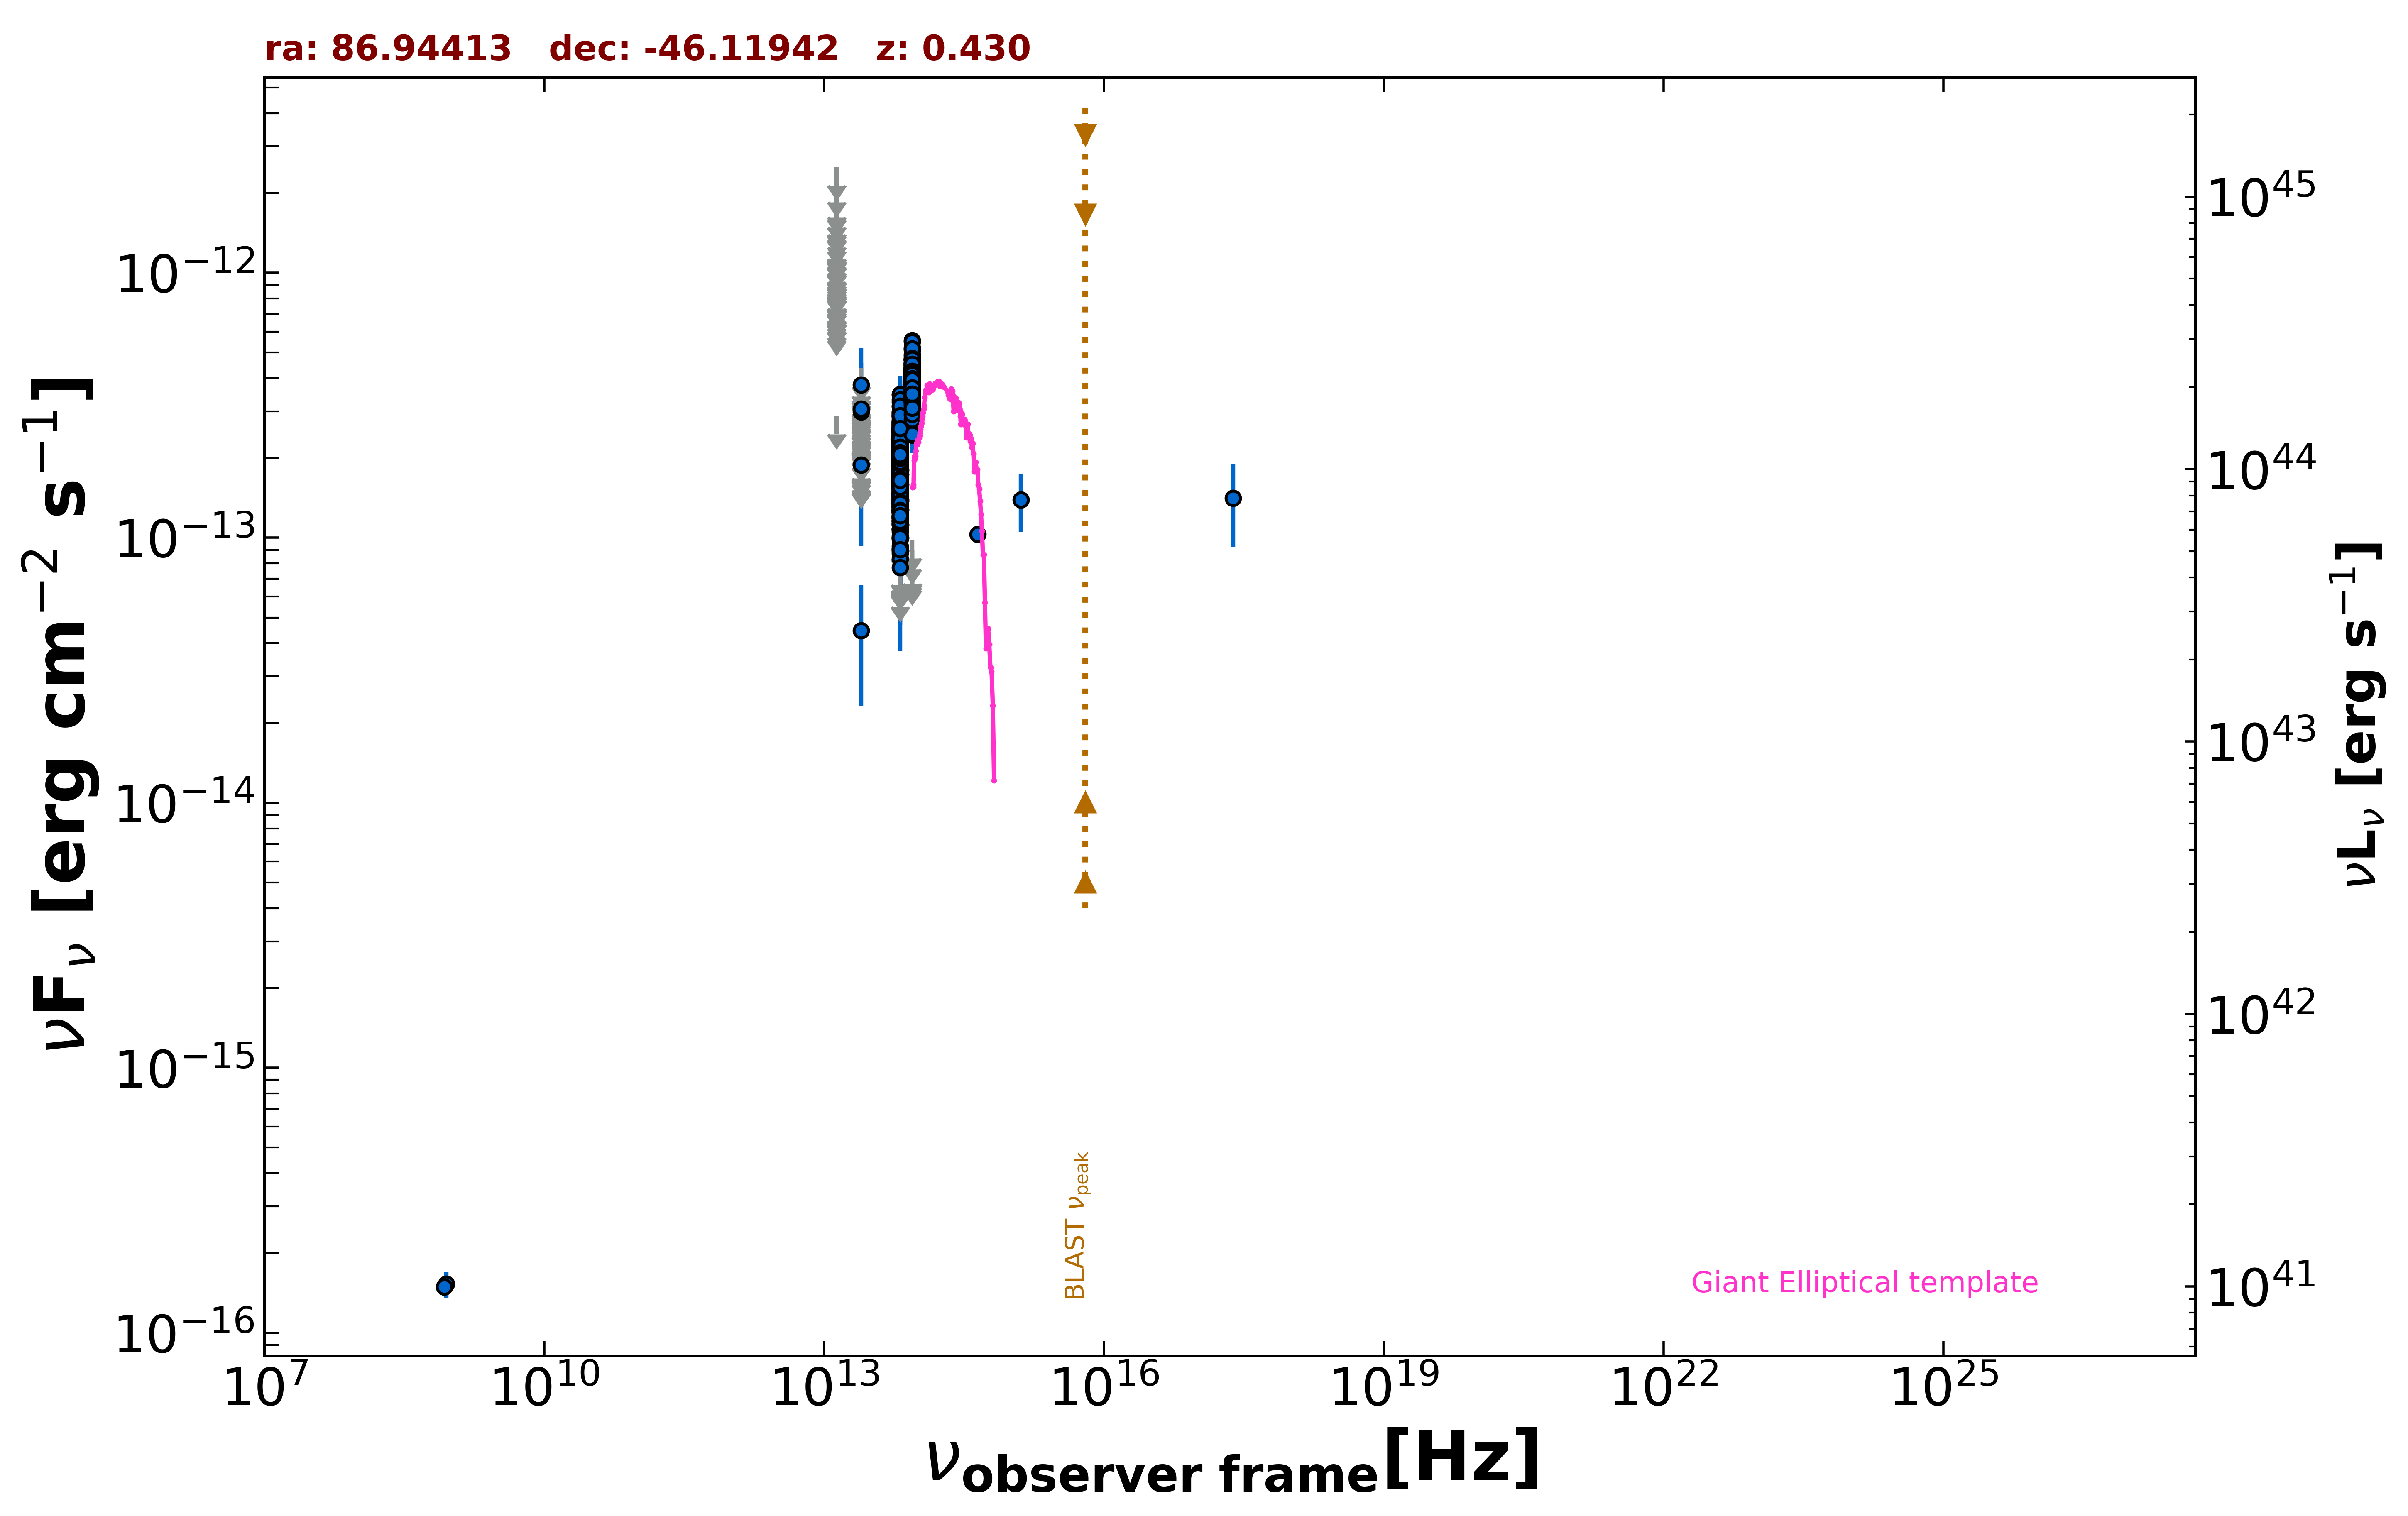

The table this chart was drawn from, first rows:
freq., flux, err_flux, MJD_start, MJD_end, flag, catalog, reference
8.870e+08, 1.526e-16, 1.685e-17, 55000, 55000, , RACS, Hale et al. 2021  PASA  38  e058
8.430e+08, 1.492e-16, 1.095e-17, 55000, 55000, , SUMSS, Manch et al. 2003  MNRAS  342  1117
2.418e+17, 1.412e-13, 4.913e-14, 55000, 55000, , RASS, Boller et al. 2016  A&A  103  1
8.817e+13, 2.887e-13, 2.150e-15, 55000, 55000, , UNWISE, Schlafly et al. 2019  ApJS  240  30
6.517e+13, 1.550e-13, 2.550e-15, 55000, 55000, , UNWISE, Schlafly et al. 2019  ApJS  240  30
8.817e+13, 3.761e-13, 1.005e-14, 55000, 55000, , WISE, Wright et al. 2010  AJ  140  1868
6.517e+13, 1.926e-13, 6.750e-15, 55000, 55000, , WISE, Wright et al. 2010  AJ  140  1868
2.498e+13, 4.462e-14, 2.142e-14, 55000, 55000, , WISE, Wright et al. 2010  AJ  140  1868
1.363e+13, 2.892e-13, 0.000e+00, 55000, 55000, UL, WISE, Wright et al. 2010  AJ  140  1868
8.817e+13, 4.542e-13, 3.515e-14, 56922, 56922, , NEOWISE, Mainzer et al. 2014  ApJ  792  30
6.517e+13, 1.573e-13, 4.295e-14, 56922, 56922, , NEOWISE, Mainzer et al. 2014  ApJ  792  30
8.817e+13, 2.824e-13, 5.950e-14, 56920, 56920, , NEOWISE, Mainzer et al. 2014  ApJ  792  30
6.517e+13, 1.432e-13, 3.815e-14, 56920, 56920, , NEOWISE, Mainzer et al. 2014  ApJ  792  30
8.817e+13, 3.254e-13, 2.705e-14, 56920, 56920, , NEOWISE, Mainzer et al. 2014  ApJ  792  30
6.517e+13, 1.473e-13, 3.285e-14, 56920, 56920, , NEOWISE, Mainzer et al. 2014  ApJ  792  30
8.817e+13, 3.408e-13, 2.575e-14, 56920, 56920, , NEOWISE, Mainzer et al. 2014  ApJ  792  30
6.517e+13, 1.926e-13, 3.890e-14, 56920, 56920, , NEOWISE, Mainzer et al. 2014  ApJ  792  30
8.817e+13, 3.186e-13, 2.410e-14, 56922, 56922, , NEOWISE, Mainzer et al. 2014  ApJ  792  30
6.517e+13, 2.050e-13, 3.660e-14, 56922, 56922, , NEOWISE, Mainzer et al. 2014  ApJ  792  30
8.817e+13, 3.923e-13, 2.600e-14, 56921, 56921, , NEOWISE, Mainzer et al. 2014  ApJ  792  30
6.517e+13, 1.993e-13, 3.845e-14, 56921, 56921, , NEOWISE, Mainzer et al. 2014  ApJ  792  30
8.817e+13, 3.781e-13, 3.035e-14, 56922, 56922, , NEOWISE, Mainzer et al. 2014  ApJ  792  30
6.517e+13, 1.615e-13, 3.220e-14, 56922, 56922, , NEOWISE, Mainzer et al. 2014  ApJ  792  30
8.817e+13, 3.230e-13, 2.565e-14, 56921, 56921, , NEOWISE, Mainzer et al. 2014  ApJ  792  30
6.517e+13, 1.973e-13, 3.455e-14, 56921, 56921, , NEOWISE, Mainzer et al. 2014  ApJ  792  30
8.817e+13, 3.436e-13, 3.935e-14, 56920, 56920, , NEOWISE, Mainzer et al. 2014  ApJ  792  30
6.517e+13, 2.017e-13, 3.380e-14, 56920, 56920, , NEOWISE, Mainzer et al. 2014  ApJ  792  30
8.817e+13, 3.477e-13, 2.340e-14, 56921, 56921, , NEOWISE, Mainzer et al. 2014  ApJ  792  30
6.517e+13, 2.292e-13, 4.205e-14, 56921, 56921, , NEOWISE, Mainzer et al. 2014  ApJ  792  30
8.817e+13, 3.336e-13, 2.520e-14, 56920, 56920, , NEOWISE, Mainzer et al. 2014  ApJ  792  30
6.517e+13, 1.413e-13, 3.100e-14, 56920, 56920, , NEOWISE, Mainzer et al. 2014  ApJ  792  30
8.817e+13, 3.588e-13, 2.550e-14, 56922, 56922, , NEOWISE, Mainzer et al. 2014  ApJ  792  30
6.517e+13, 1.880e-13, 3.995e-14, 56922, 56922, , NEOWISE, Mainzer et al. 2014  ApJ  792  30
8.817e+13, 3.743e-13, 2.450e-14, 56920, 56920, , NEOWISE, Mainzer et al. 2014  ApJ  792  30
6.517e+13, 2.205e-13, 3.980e-14, 56920, 56920, , NEOWISE, Mainzer et al. 2014  ApJ  792  30
8.817e+13, 4.916e-13, 4.215e-14, 56922, 56922, , NEOWISE, Mainzer et al. 2014  ApJ  792  30
6.517e+13, 1.301e-13, 3.776e-14, 56922, 56922, , NEOWISE, Mainzer et al. 2014  ApJ  792  30
8.817e+13, 3.352e-13, 2.905e-14, 56921, 56921, , NEOWISE, Mainzer et al. 2014  ApJ  792  30
6.517e+13, 2.273e-13, 4.765e-14, 56921, 56921, , NEOWISE, Mainzer et al. 2014  ApJ  792  30
8.817e+13, 3.709e-13, 2.635e-14, 56921, 56921, , NEOWISE, Mainzer et al. 2014  ApJ  792  30
6.517e+13, 1.773e-13, 3.550e-14, 56921, 56921, , NEOWISE, Mainzer et al. 2014  ApJ  792  30
8.817e+13, 4.227e-13, 2.965e-14, 56920, 56920, , NEOWISE, Mainzer et al. 2014  ApJ  792  30
6.517e+13, 2.022e-13, 4.470e-14, 56920, 56920, , NEOWISE, Mainzer et al. 2014  ApJ  792  30
8.817e+13, 3.519e-13, 3.275e-14, 56921, 56921, , NEOWISE, Mainzer et al. 2014  ApJ  792  30
6.517e+13, 1.843e-13, 4.225e-14, 56921, 56921, , NEOWISE, Mainzer et al. 2014  ApJ  792  30
8.817e+13, 3.303e-13, 2.860e-14, 56921, 56921, , NEOWISE, Mainzer et al. 2014  ApJ  792  30
6.517e+13, 1.570e-13, 3.085e-14, 56921, 56921, , NEOWISE, Mainzer et al. 2014  ApJ  792  30
8.817e+13, 4.022e-13, 3.005e-14, 56921, 56921, , NEOWISE, Mainzer et al. 2014  ApJ  792  30
6.517e+13, 1.372e-13, 3.975e-14, 56921, 56921, , NEOWISE, Mainzer et al. 2014  ApJ  792  30
8.817e+13, 3.862e-13, 3.205e-14, 56920, 56920, , NEOWISE, Mainzer et al. 2014  ApJ  792  30
6.517e+13, 1.732e-13, 3.320e-14, 56920, 56920, , NEOWISE, Mainzer et al. 2014  ApJ  792  30
8.817e+13, 3.031e-13, 2.485e-14, 56729, 56729, , NEOWISE, Mainzer et al. 2014  ApJ  792  30
6.517e+13, 1.687e-13, 3.395e-14, 56729, 56729, , NEOWISE, Mainzer et al. 2014  ApJ  792  30
8.817e+13, 3.902e-13, 2.550e-14, 56729, 56729, , NEOWISE, Mainzer et al. 2014  ApJ  792  30
6.517e+13, 1.877e-13, 3.300e-14, 56729, 56729, , NEOWISE, Mainzer et al. 2014  ApJ  792  30
8.817e+13, 3.651e-13, 3.270e-14, 56730, 56730, , NEOWISE, Mainzer et al. 2014  ApJ  792  30
6.517e+13, 1.319e-13, 3.035e-14, 56730, 56730, , NEOWISE, Mainzer et al. 2014  ApJ  792  30
8.817e+13, 3.827e-13, 2.540e-14, 56729, 56729, , NEOWISE, Mainzer et al. 2014  ApJ  792  30
8.817e+13, 3.712e-13, 3.490e-14, 56730, 56730, , NEOWISE, Mainzer et al. 2014  ApJ  792  30
6.517e+13, 2.786e-13, 0.000e+00, 56730, 56730, UL, NEOWISE, Mainzer et al. 2014  ApJ  792  30
... 1,473 more rows
